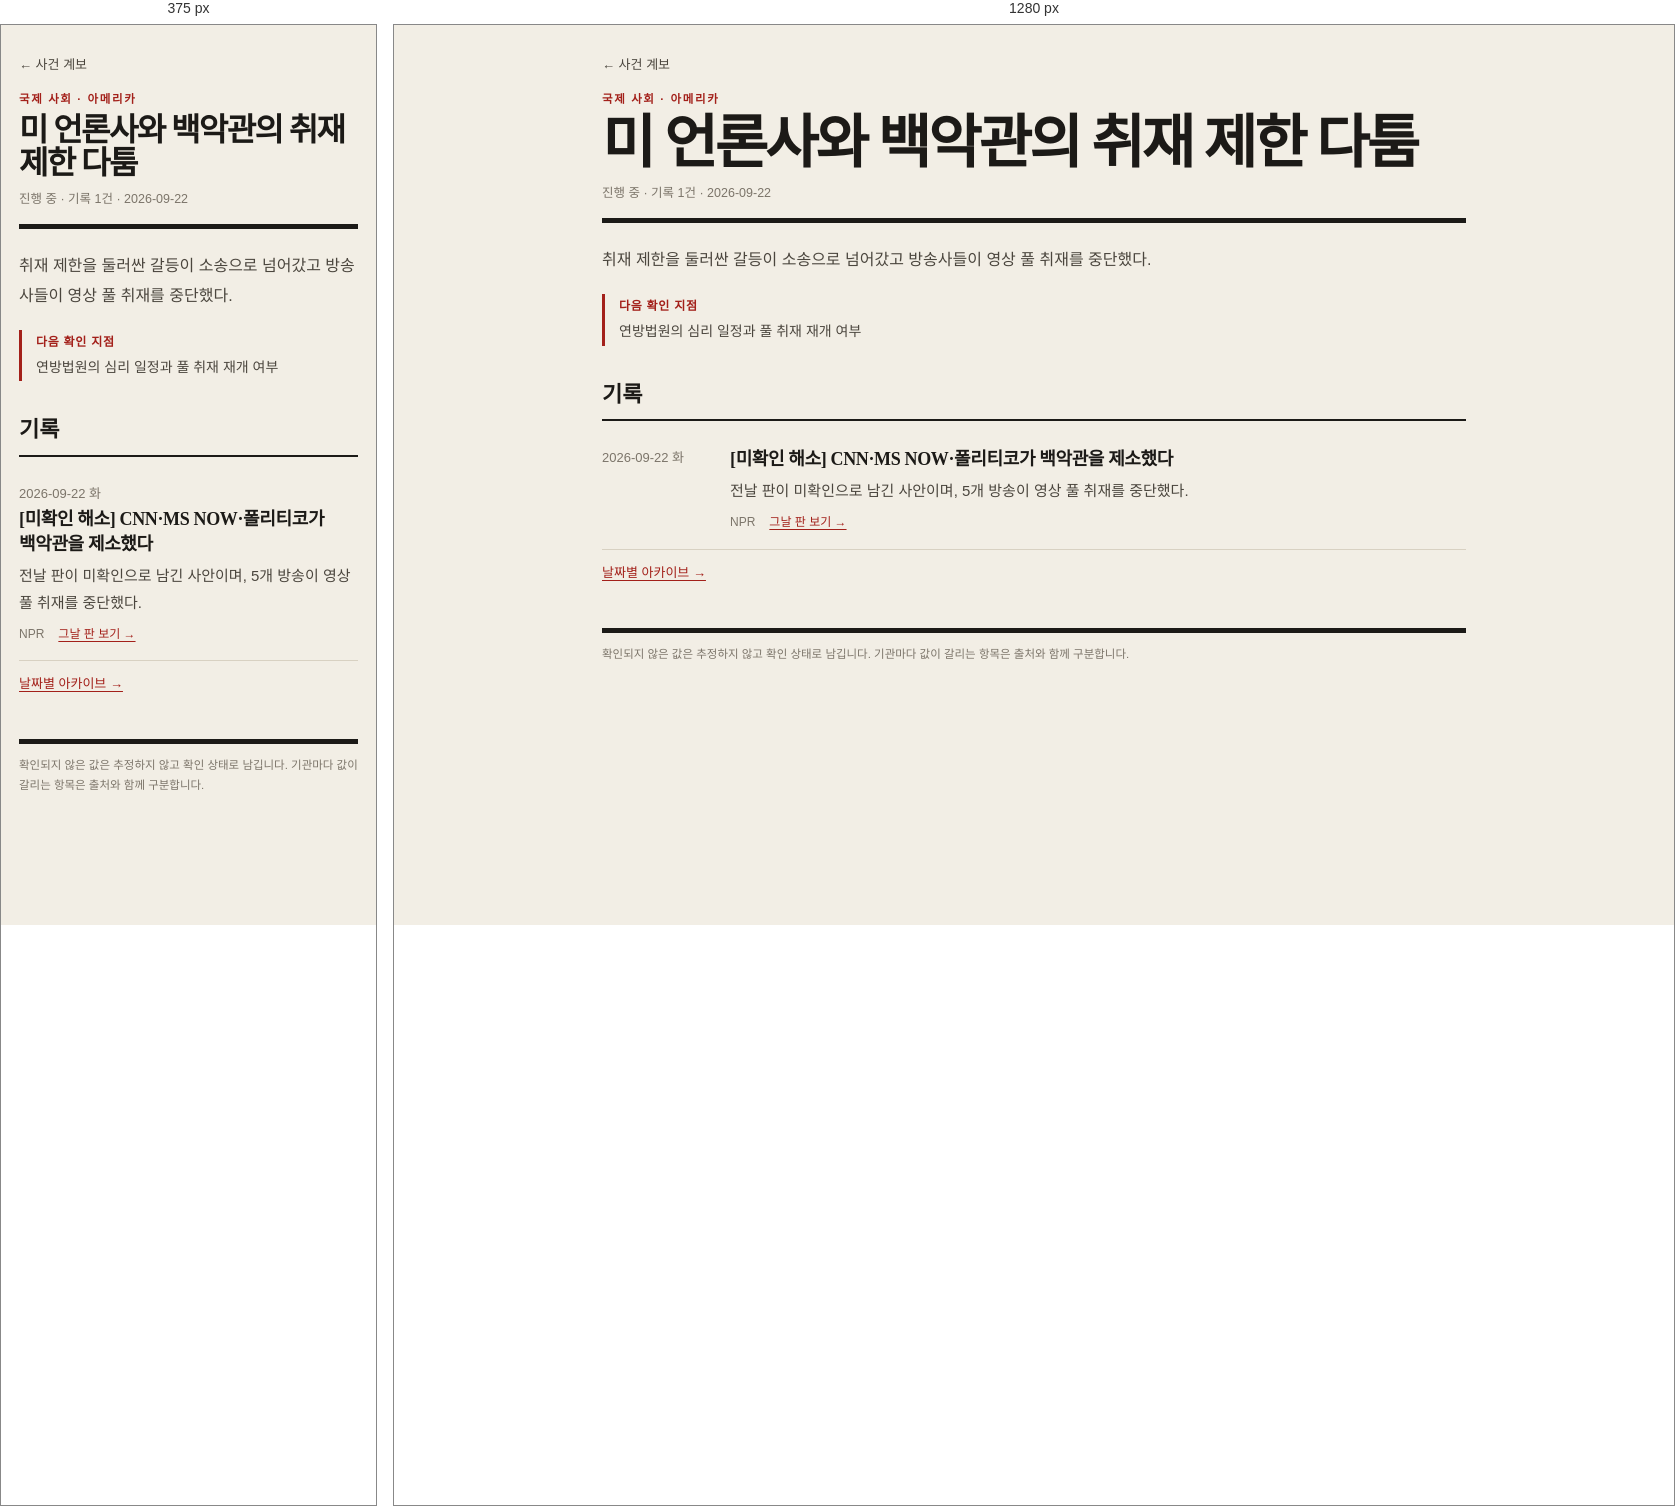
Rendered at 375 px and 1280 px, left to right.

<!-- file: us-press-white-house.html -->
<!doctype html>
<html lang="ko">
<head>
  <meta charset="utf-8">
  <meta name="viewport" content="width=device-width, initial-scale=1, viewport-fit=cover">
  <meta name="description" content="오전 8시 브리핑을 날짜별로 보관하고 사건별 계보로 정리하는 아카이브입니다.">
  <meta name="color-scheme" content="light dark">
  <title>미 언론사와 백악관의 취재 제한 다툼 · 오전 8시 브리핑</title>
  <link rel="stylesheet" href="../assets/site.css">
  
</head>
<body>
  <a class="skip" href="#main">본문으로 이동</a>
  <div class="wrap">
    <a class="back" href="index.html">← 사건 계보</a>
    <header class="mast">
      <p class="eyebrow">국제 사회 · 아메리카</p>
      <h1>미 언론사와 백악관의 취재 제한 다툼</h1>
      <p class="mast-meta">진행 중 · 기록 1건 · 2026-09-22</p>
    </header>
    <main id="main" tabindex="-1">
      <p class="intro">취재 제한을 둘러싼 갈등이 소송으로 넘어갔고 방송사들이 영상 풀 취재를 중단했다.</p>
      <section class="watch"><h2>다음 확인 지점</h2><p>연방법원의 심리 일정과 풀 취재 재개 여부</p></section>
      <h2 class="sec">기록</h2>
      <ol class="timeline">        <li class="row">
          <p class="when"><time datetime="2026-09-22">2026-09-22</time> 화</p>
          <div class="what"><h3>[미확인 해소] CNN·MS NOW·폴리티코가 백악관을 제소했다</h3><p class="note">전날 판이 미확인으로 남긴 사안이며, 5개 방송이 영상 풀 취재를 중단했다.</p><p class="meta"><span class="src">NPR</span><a href="../briefings/2026-09-22.html">그날 판 보기 →</a></p></div>
        </li></ol>
      <p class="more"><a href="../index.html">날짜별 아카이브 →</a></p>
    </main>
    <footer class="foot">확인되지 않은 값은 추정하지 않고 확인 상태로 남깁니다. 기관마다 값이 갈리는 항목은 출처와 함께 구분합니다.</footer>
  </div>
</body>
</html>


/* @media block from site.css */
@media (max-width:560px){
  .row{grid-template-columns:1fr;gap:2px}
  .field{flex-basis:100%}
}